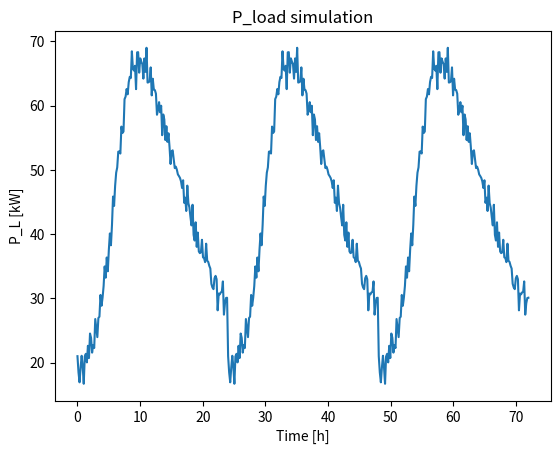

Here is the Python script that generated this plot:
""" 
Simulation module for PV-cell 
Based on the real signals that looks somewhat like a sinus with max-value around 75 kW
"""

import numpy as np
import matplotlib.pyplot as plt
from scipy.stats import skewnorm


def simulate_p_load(
    samples_per_hour=6, max_power=100, min_power=20, days=1, add_noise=True, plot=True
):
    """Simulation of PV-cell

    Uses a skew normal distribution, which approximates the load.
    All values outside sunset-sunrise is set to zero

    params:
        samples_per_hour  [min]: Sampling time. Defaults to 10min -> 6 samples per hour
        max_power   [kW]: Scaling-factor (dependent on irridation/weather/season)
        min_power   [kW]: Lifts the distribution to a minumum level
        add_noise   [bool]: Add gaussion noise to measurements
        plot        [bool]: Plots the power-load throughout the day

    returns:
        P_L        [kW]: array with 24_samples_per_hour of p_load
    """

    HOURS = 24
    SKEWING_FACTOR = 4
    NUM_ACTIVE_DATAPOINTS = samples_per_hour * HOURS

    x = np.linspace(
        skewnorm.ppf(0.1, SKEWING_FACTOR),
        skewnorm.ppf(0.9999, SKEWING_FACTOR),
        NUM_ACTIVE_DATAPOINTS,
    )

    if add_noise:
        n = np.random.normal(0, 0.05, NUM_ACTIVE_DATAPOINTS) * 0.3 * max_power
    else:
        n = np.zeros(NUM_ACTIVE_DATAPOINTS)

    skewnorm_ = skewnorm.pdf(x, SKEWING_FACTOR, loc=1, scale=1.5)

    P_L = max_power * skewnorm_ + min_power + n
    t = np.linspace(0, days * HOURS, num=days * HOURS * samples_per_hour)

    P_L = np.concatenate(([P_L for _ in range(days)]), axis=None)
    if plot:
        # Plot
        plt.figure()
        plt.plot(t, P_L)

        plt.xlabel("Time [h]")
        plt.ylabel("P_L [kW]")
        plt.title("P_load simulation")

    return P_L


if __name__ == "__main__":
    simulate_p_load(days=3)
    plt.show()